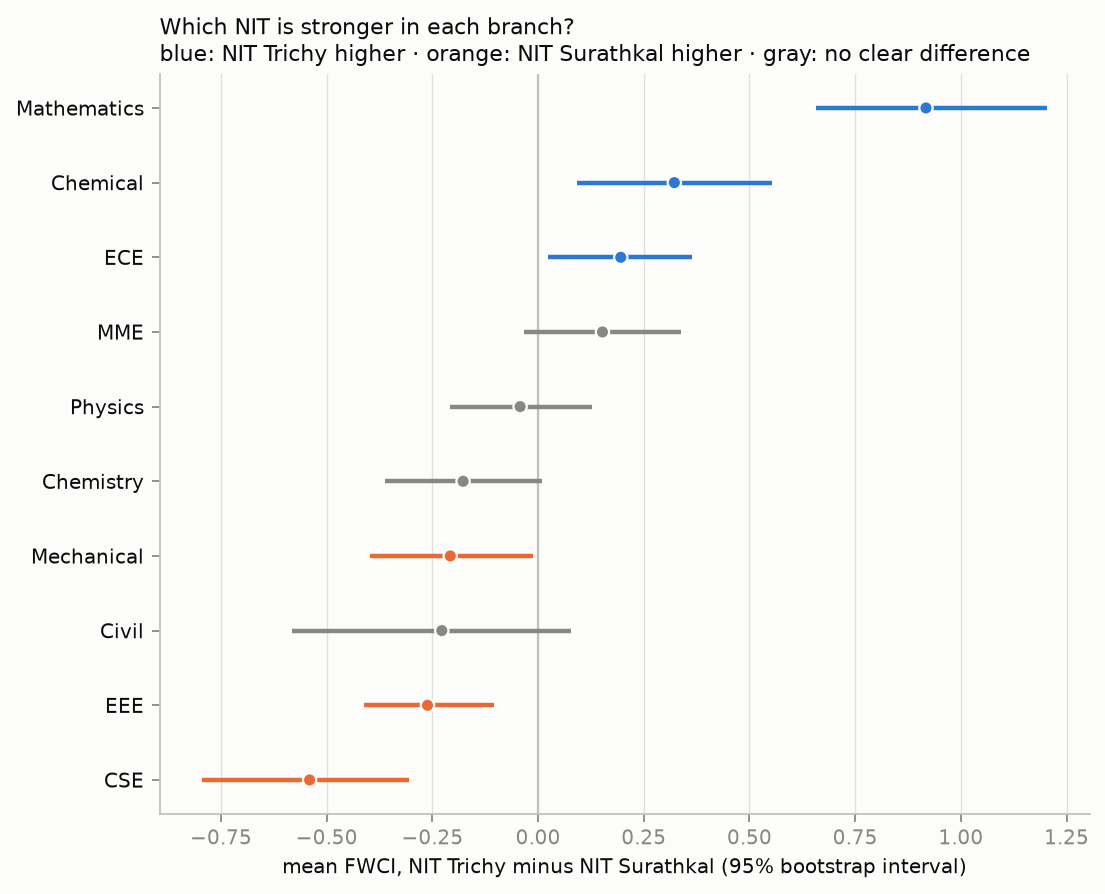

The file beside this chart, header and first rows:
branch, papers_T, papers_S, fwci_T, fwci_S, difference_T_minus_S, ci_low, ci_high, verdict
CSE, 701, 955, 0.9968, 1.537, -0.5404, -0.7953, -0.3052, NIT Surathkal higher
EEE, 851, 816, 0.9679, 1.229, -0.2615, -0.4111, -0.1033, NIT Surathkal higher
Civil, 754, 1005, 1.695, 1.922, -0.2277, -0.5823, 0.07704, no clear difference
Mechanical, 731, 1715, 1.426, 1.634, -0.2076, -0.3985, -0.01194, NIT Surathkal higher
Chemistry, 739, 758, 1.332, 1.51, -0.1774, -0.3619, 0.009372, no clear difference
Physics, 771, 374, 1.025, 1.068, -0.04247, -0.2094, 0.1268, no clear difference
MME, 551, 514, 1.13, 0.9775, 0.1523, -0.03438, 0.3377, no clear difference
ECE, 1114, 797, 1.18, 0.9846, 0.1956, 0.0225, 0.3631, NIT Trichy higher
Chemical, 651, 388, 1.589, 1.267, 0.3223, 0.09313, 0.5525, NIT Trichy higher
Mathematics, 296, 500, 1.48, 0.5627, 0.9175, 0.6572, 1.204, NIT Trichy higher
